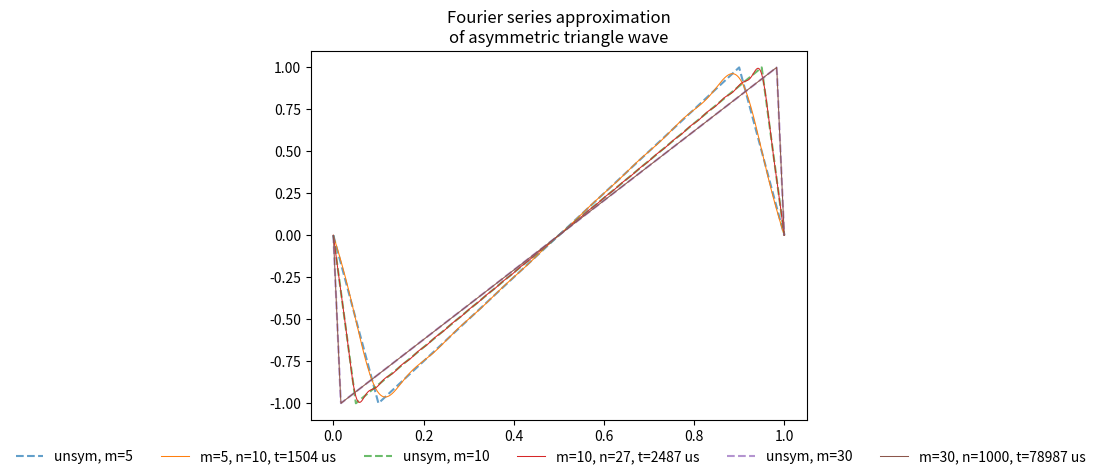
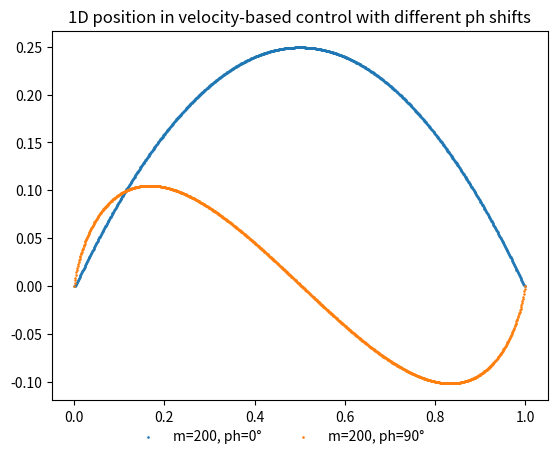
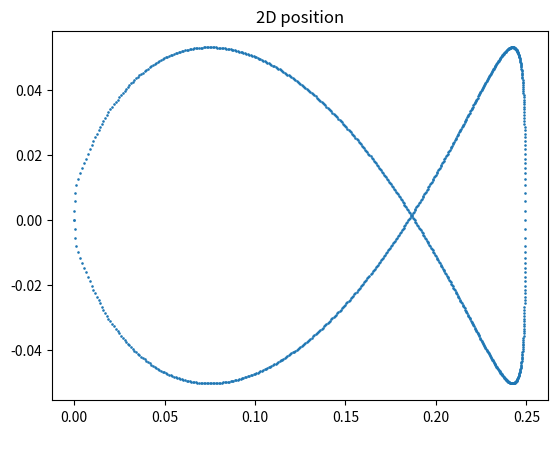

Here is the Python script that generated these plots, in order: (Note: this script raises an exception after producing the figures.)
from math import floor, sin, pi, cos
import matplotlib.pyplot as plt
from time import time


def asymmetric_triangle_wave(t, tmax, m):
    t = t - (2 * tmax * floor(t / (2 * tmax)))
    if t <= tmax / m:
        return (m * t) / tmax
    elif tmax / m <= t <= (2 * tmax) - (tmax / m):
        return 1 - ((m / ((m - 1) * tmax)) * (t - (tmax / m)))
    else:
        return (m / tmax) * (t - (2 * tmax))


def fourier_triangle_wave(t, tmax, m, n, phase=0):
    phase = (phase * pi)/180
    bn = lambda n, m: ((2 * m**2 * (-1)**n)/(n**2 * (m - 1) * pi**2)) * sin((n * pi * (m - 1))/m)
    g = lambda n, t, tmax, bn: bn * sin(phase + (n * pi * t)/tmax)
    return sum([g(i, t, tmax, bn(i, m)) for i in range(1, n)])


def plot(ax, xs, m, n):
    t0 = time()
    ys = [fourier_triangle_wave(x, max(xs)/2, m, n) for x in xs]
    ax.plot(xs, ys, label=f'm={m}, n={n}, t={(time() - t0) * 100000:.0f} us', linewidth=0.75)


def plot_1d_velocity():
    period = 1
    ts = [0.001 * x for x in range(1001)]

    fig, ax = plt.subplots()

    for m, n in zip([5, 10, 30], [10, 27, 1000]):
        ax.plot(ts, [-asymmetric_triangle_wave(t, period/2, m=m) for t in ts], '--', label=f'unsym, m={m}', alpha=0.7)
        plot(ax, ts, m=m, n=n)

    ax.set_title('Fourier series approximation\nof asymmetric triangle wave')
    fig.legend(frameon=False, loc='lower center', ncol=6)
    fig.show()


def position_1d(ts, period, m, phase=0):
    dt = ts[1] - ts[0]
    vs = [-fourier_triangle_wave(t, period/2, m=m, n=60, phase=phase) for t in [dt * x for x in range(1001)]]

    ps = [0.0]
    for v in vs: ps.append(ps[-1] + (v * dt))

    return ps


def plot_1d_position():
    period = 1
    dt = 0.001
    ts = [dt * x for x in range(1001)]
    ms = [200, 200]

    fig, ax = plt.subplots()

    for m, phase in zip(ms, [0, 90]):
        ax.scatter(ts, position_1d(ts, period, m=m, phase=phase)[:-1], label=f'm={m}, ph={phase}°', s=0.75)

    ax.set_title('1D position in velocity-based control with different ph shifts')
    fig.legend(frameon=False, loc='lower center', ncol=len(ms))
    fig.show()


def plot_2d_position():
    period = 1
    dt = 0.001
    ts = [dt * x for x in range(1001)]

    fig, ax = plt.subplots()

    pxs = position_1d(ts, period, m=200, phase=0)[:-1]
    pys = position_1d(ts, period/2, m=200, phase=90)[:-1]

    ax.scatter(pxs, pys, s=0.75)

    ax.set_title('2D position')
    fig.legend(frameon=False, loc='lower center')
    fig.show()


if __name__ == '__main__':
    plot_1d_velocity()
    plot_1d_position()
    plot_2d_position()
    q = input('press any key to exit')
